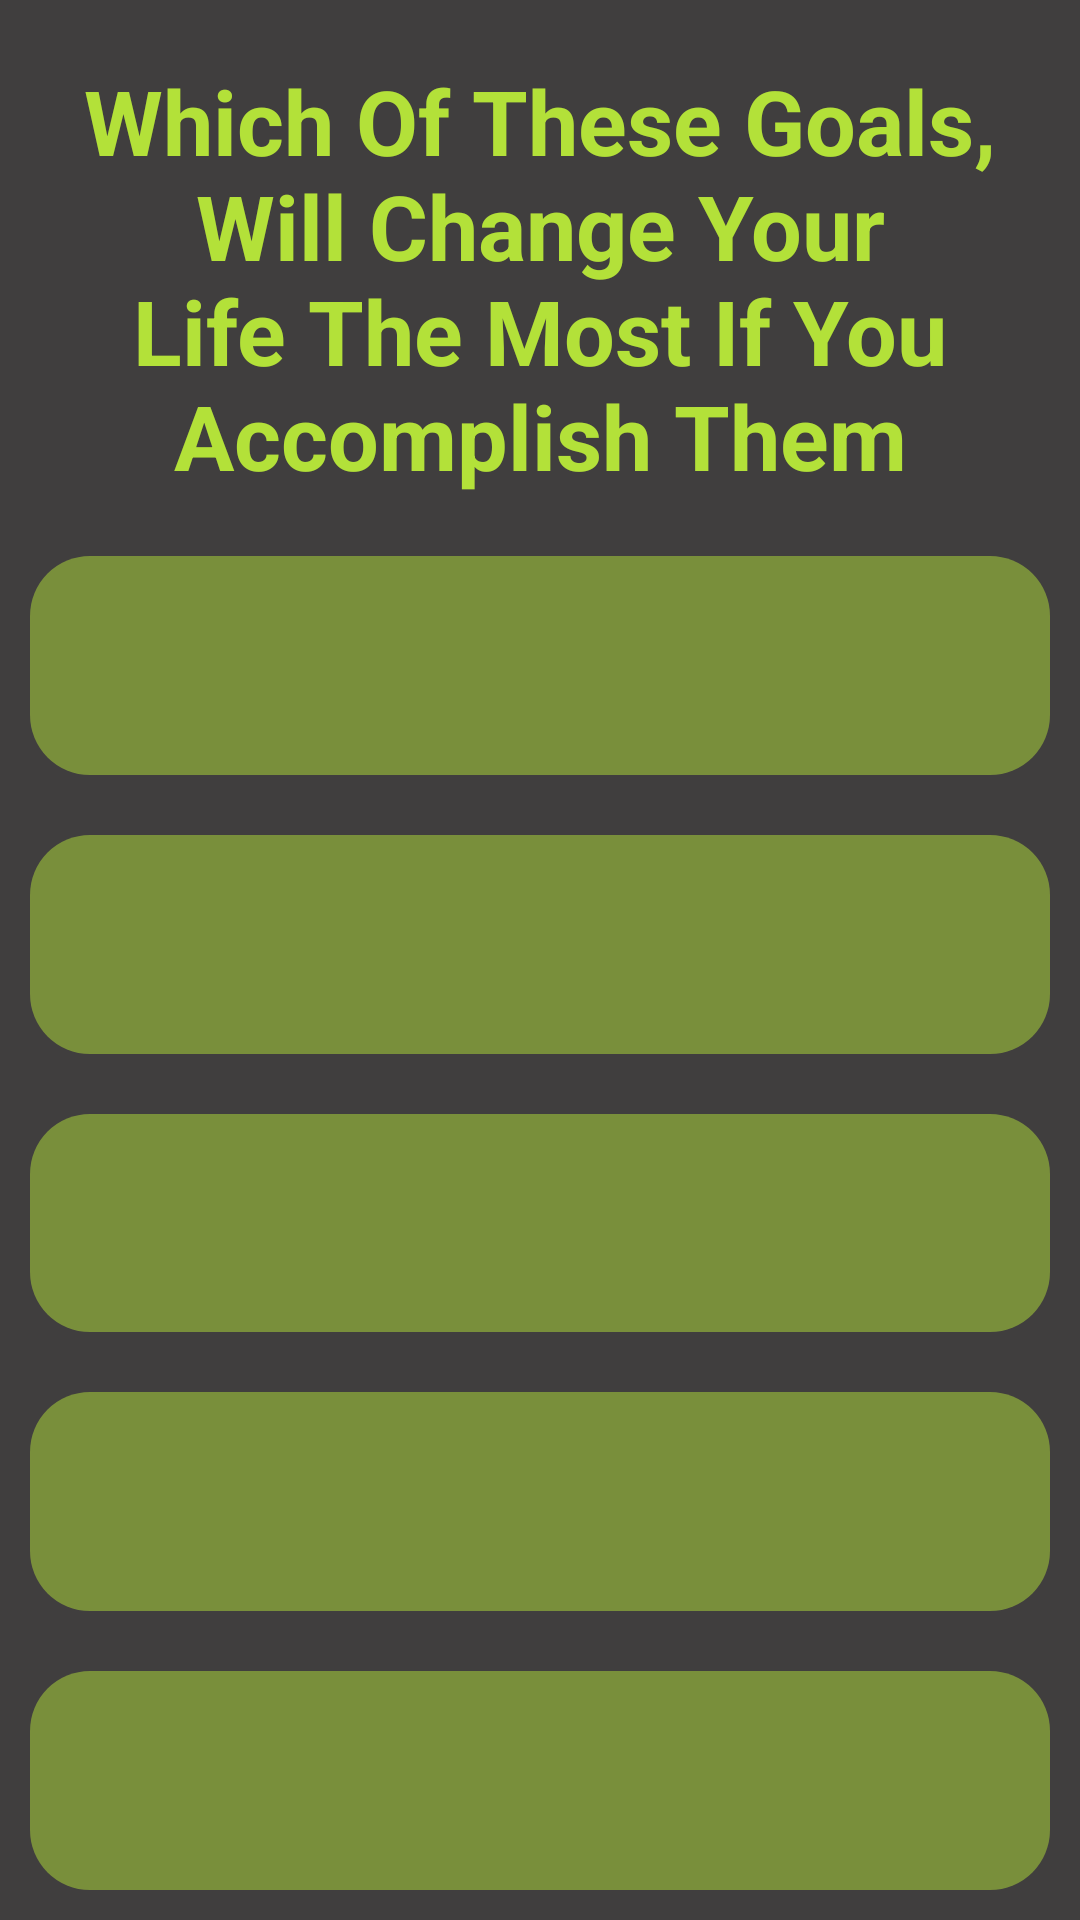

Reconstruct the res/layout file that produces this screen, plus the resources it refers to.
<!-- AndroidManifest.xml: application theme Theme.ThriveTrack -->
<!-- res/layout/fragment_select_goal.xml -->
<?xml version="1.0" encoding="utf-8"?>
<androidx.constraintlayout.widget.ConstraintLayout xmlns:android="http://schemas.android.com/apk/res/android"
    xmlns:app="http://schemas.android.com/apk/res-auto"
    xmlns:tools="http://schemas.android.com/tools"
    android:id="@+id/frameLayout11"
    android:layout_width="match_parent"
    android:layout_height="match_parent"
    android:background="@color/background"
    tools:context=".fragments.setup.explore.SelectGoalFragment">

    <TextView
        android:id="@+id/textView8"
        android:layout_width="wrap_content"
        android:layout_height="wrap_content"
        android:layout_marginStart="10dp"
        android:layout_marginTop="10dp"
        android:layout_marginEnd="10dp"
        android:gravity="center"
        android:padding="10dp"
        android:text="Which Of These Goals, Will Change Your Life The Most If You Accomplish Them"
        android:textColor="@color/accentgreen"
        android:textSize="30sp"
        android:textStyle="bold"
        app:layout_constraintEnd_toEndOf="parent"
        app:layout_constraintStart_toStartOf="parent"
        app:layout_constraintTop_toTopOf="parent" />

    <TextView
        android:id="@+id/firstGoalButton"
        android:layout_width="0dp"
        android:layout_height="0dp"
        android:layout_margin="10dp"
        android:alpha="0.5"
        android:background="@drawable/success_background"
        android:gravity="center"
        android:text=""
        android:textColor="@color/white"
        android:textSize="20sp"
        app:layout_constraintBottom_toTopOf="@+id/fifthGoalButton"
        app:layout_constraintEnd_toEndOf="parent"
        app:layout_constraintHorizontal_bias="0.5"
        app:layout_constraintStart_toStartOf="parent"
        app:layout_constraintTop_toBottomOf="@+id/secondGoalButton" />

    <TextView
        android:id="@+id/secondGoalButton"
        android:layout_width="0dp"
        android:layout_height="0dp"
        android:layout_margin="10dp"
        android:alpha="0.5"
        android:background="@drawable/success_background"
        android:gravity="center"
        android:text=""
        android:textColor="@color/white"
        android:textSize="20sp"
        app:layout_constraintBottom_toTopOf="@+id/firstGoalButton"
        app:layout_constraintEnd_toEndOf="parent"
        app:layout_constraintHorizontal_bias="0.5"
        app:layout_constraintStart_toStartOf="parent"
        app:layout_constraintTop_toBottomOf="@+id/thirdGoalButton" />

    <TextView
        android:id="@+id/thirdGoalButton"
        android:layout_width="0dp"
        android:layout_height="0dp"
        android:layout_margin="10dp"
        android:alpha="0.5"
        android:background="@drawable/success_background"
        android:gravity="center"
        android:text=""
        android:textColor="@color/white"
        android:textSize="20sp"
        app:layout_constraintBottom_toTopOf="@+id/secondGoalButton"
        app:layout_constraintEnd_toEndOf="parent"
        app:layout_constraintHorizontal_bias="0.5"
        app:layout_constraintStart_toStartOf="parent"
        app:layout_constraintTop_toBottomOf="@+id/fourthGoalButton" />

    <TextView
        android:id="@+id/fourthGoalButton"
        android:layout_width="0dp"
        android:layout_height="0dp"
        android:layout_margin="10dp"
        android:alpha="0.5"
        android:background="@drawable/success_background"
        android:gravity="center"
        android:text=""
        android:textColor="@color/white"
        android:textSize="20sp"
        app:layout_constraintBottom_toTopOf="@+id/thirdGoalButton"
        app:layout_constraintEnd_toEndOf="parent"
        app:layout_constraintHorizontal_bias="0.5"
        app:layout_constraintStart_toStartOf="parent"
        app:layout_constraintTop_toBottomOf="@+id/textView8" />

    <TextView
        android:id="@+id/fifthGoalButton"
        android:layout_width="0dp"
        android:layout_height="0dp"
        android:layout_margin="10dp"
        android:alpha="0.5"
        android:background="@drawable/success_background"
        android:gravity="center"
        android:text=""
        android:textColor="@color/white"
        android:textSize="20sp"
        app:layout_constraintBottom_toBottomOf="parent"
        app:layout_constraintEnd_toEndOf="parent"
        app:layout_constraintStart_toStartOf="parent"
        app:layout_constraintTop_toBottomOf="@+id/firstGoalButton" />
</androidx.constraintlayout.widget.ConstraintLayout>
<!-- resources referenced by this layout -->
<resources>
  <color name="accentgreen">#B3E139</color>
  <color name="background">#403E3E</color>
  <color name="white">#FFFFFFFF</color>
  <!-- drawable success_background (drawable) -->
  <?xml version="1.0" encoding="utf-8"?>
  <shape xmlns:android="http://schemas.android.com/apk/res/android"
      android:shape="rectangle">
      <corners android:radius="20dp"></corners>
      <padding android:right="12dp" android:top="12dp" android:left="12dp" android:bottom="12dp"/>
      <solid android:color="@color/accentgreen"></solid>
  </shape>
  <style name="Theme.ThriveTrack" parent="Theme.MaterialComponents.DayNight.DarkActionBar">
          
          <item name="colorPrimary">@color/background</item>
          <item name="colorPrimaryVariant">@color/background</item>
          <item name="colorOnPrimary">@color/text</item>
          
  
          
          <item name="android:statusBarColor">@color/background</item>
          <item name="colorControlNormal">@color/white</item>
  
          
      </style>
  <color name="text">#EEEEEE</color>
</resources>
